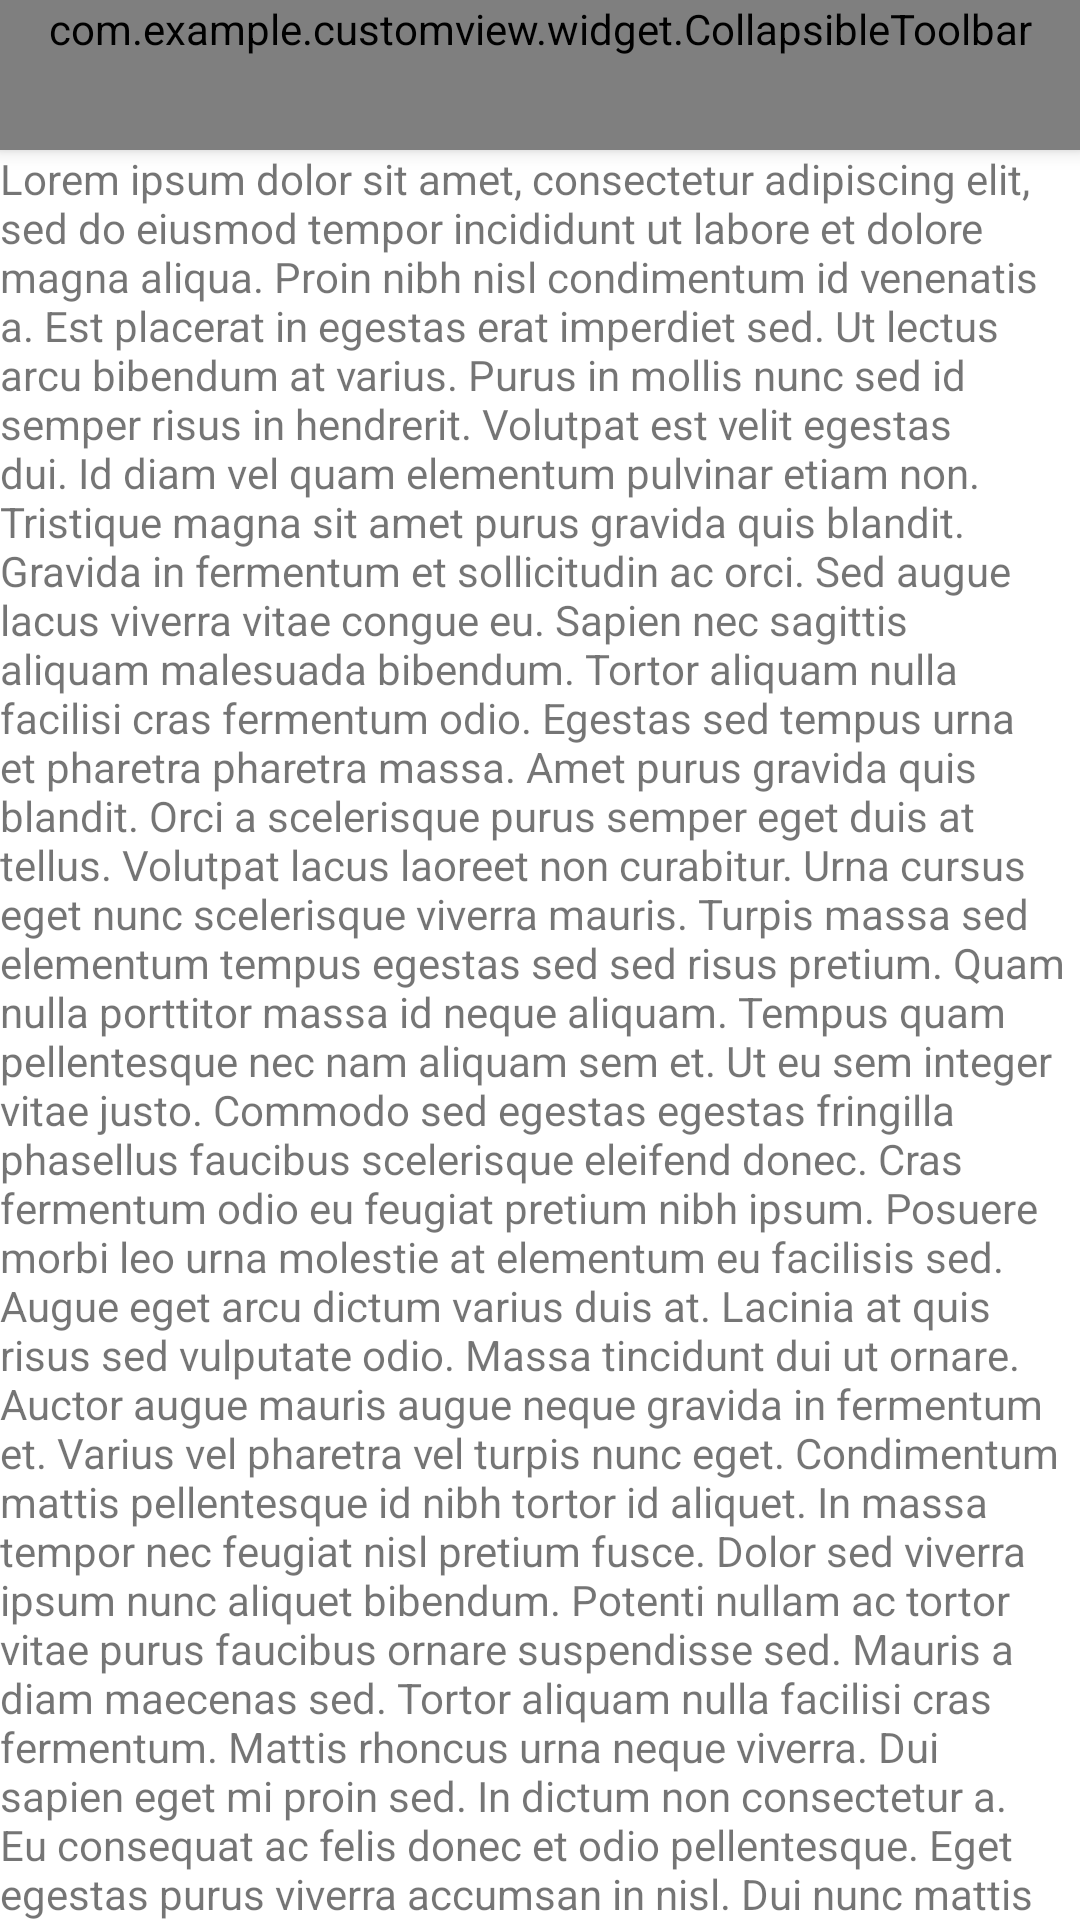

Produce the Android XML layout that renders to this screen, including the resource entries it uses.
<!-- AndroidManifest.xml: application theme Theme.CustomeView -->
<!-- res/layout/activity_user.xml -->
<?xml version="1.0" encoding="utf-8"?>
<androidx.coordinatorlayout.widget.CoordinatorLayout xmlns:android="http://schemas.android.com/apk/res/android"
    android:id="@+id/content"
    android:layout_width="match_parent"
    android:layout_height="match_parent">

    <com.google.android.material.appbar.AppBarLayout
        android:layout_width="match_parent"
        android:layout_height="wrap_content"
        android:background="@color/purple_200"
        android:theme="@style/Theme.CustomeView.AppBarOverlay">

        <com.example.customview.widget.CollapsibleToolbar xmlns:app="http://schemas.android.com/apk/res-auto"
            android:id="@+id/motionLayout"
            android:layout_width="match_parent"
            android:layout_height="match_parent"
            android:minHeight="50dp"
            app:layoutDescription="@xml/scene_09"
            app:layout_scrollFlags="scroll|enterAlways|snap|exitUntilCollapsed">


            <ImageView
                android:id="@+id/headPic"
                android:layout_width="wrap_content"
                android:layout_height="30dp"
                android:scaleType="fitCenter"
                android:background="@color/black"
                android:src="@drawable/ic_launcher_foreground" />

            <TextView
                android:id="@+id/name"
                android:layout_width="wrap_content"
                android:layout_height="wrap_content"
                android:text="王"
                android:textColor="#FFF"
                android:textSize="32dp"
                android:transformPivotX="0dp"
                android:transformPivotY="0dp" />

            <TextView
                android:id="@+id/test"
                android:layout_width="wrap_content"
                android:layout_height="wrap_content"
                android:text="test" />

        </com.example.customview.widget.CollapsibleToolbar>

    </com.google.android.material.appbar.AppBarLayout>

    <androidx.core.widget.NestedScrollView xmlns:app="http://schemas.android.com/apk/res-auto"
        android:id="@+id/scrollable"
        android:layout_width="match_parent"
        android:layout_height="match_parent"
        app:layout_behavior="@string/appbar_scrolling_view_behavior">

        <TextView
            android:layout_width="wrap_content"
            android:layout_height="wrap_content"
            android:text="@string/long_text" />

    </androidx.core.widget.NestedScrollView>

</androidx.coordinatorlayout.widget.CoordinatorLayout>
<!-- resources referenced by this layout -->
<resources>
  <color name="black">#FF000000</color>
  <color name="purple_200">#FFBB86FC</color>
  <color name="purple_500">#FF6200EE</color>
  <color name="purple_700">#FF3700B3</color>
  <color name="white">#FFFFFFFF</color>
  <color name="teal_200">#FF03DAC5</color>
  <color name="teal_700">#FF018786</color>
</resources>
